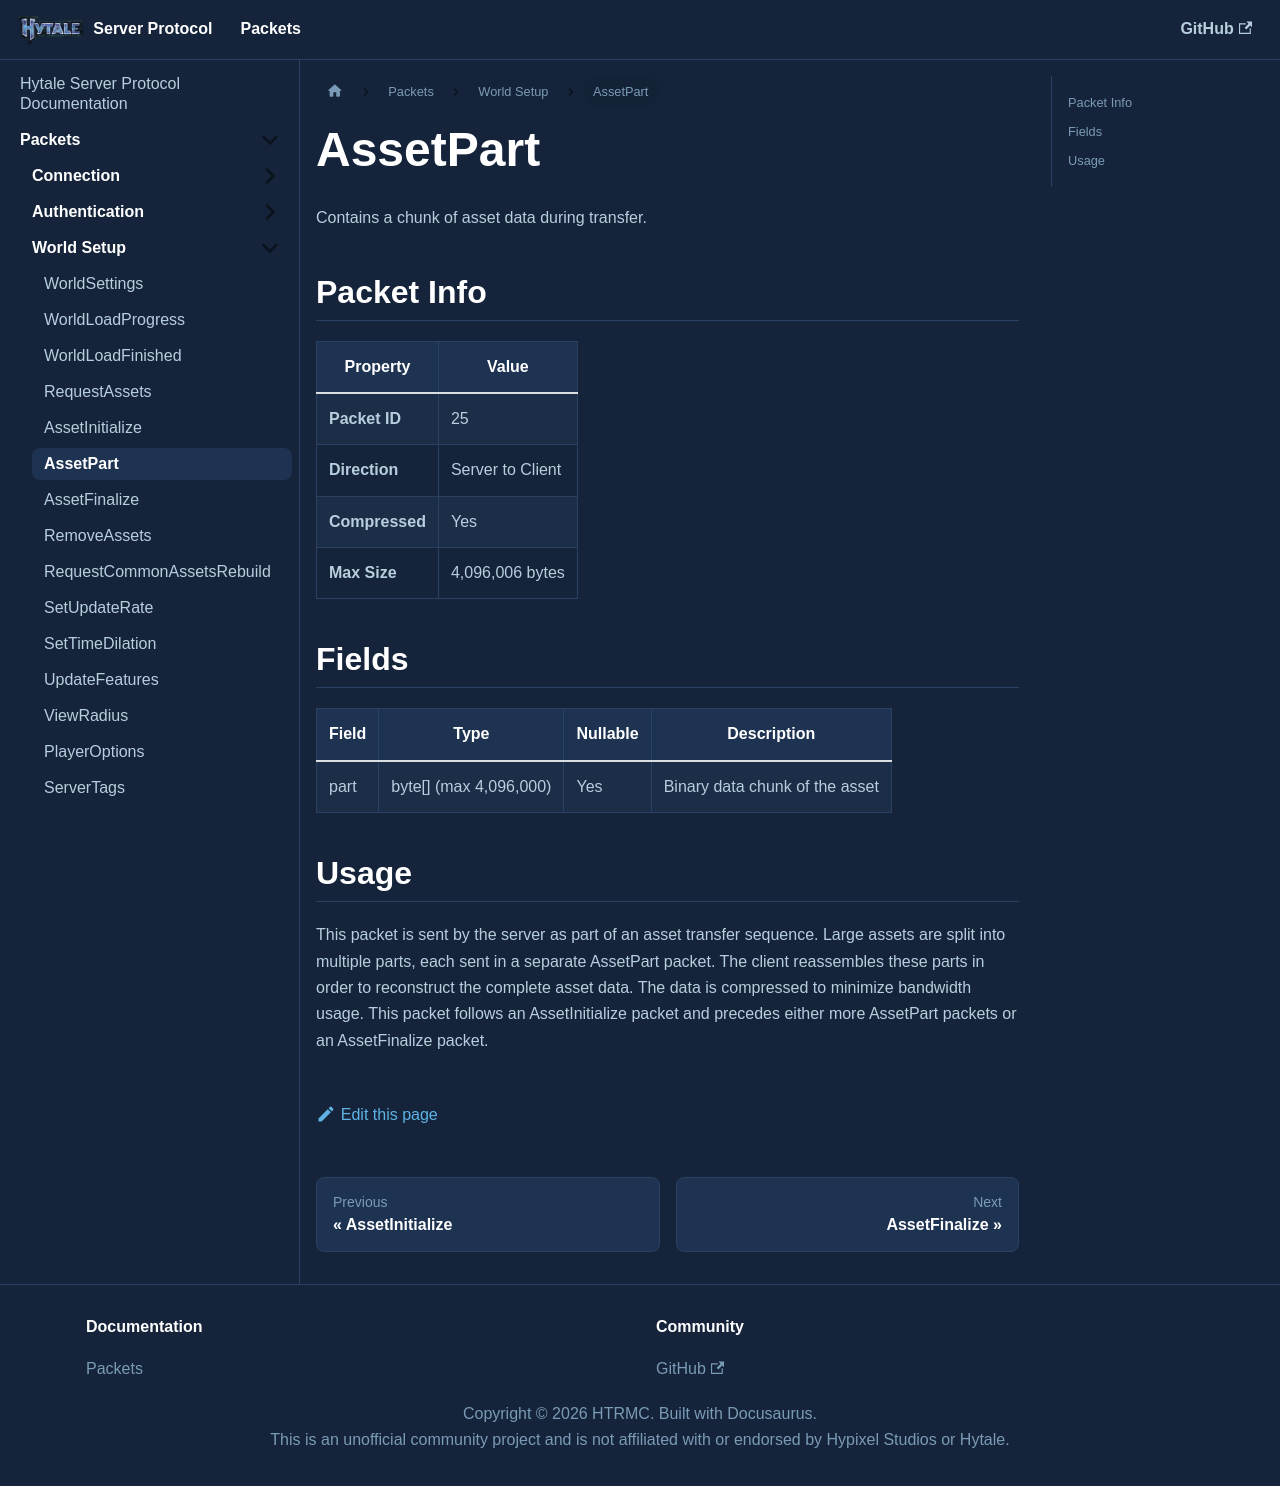

repository: HTRMC/HytaleServerDocs · page: docs/packets/setup/assetpart/index.html · generator: docusaurus

---
sidebar_position: 6
---

# AssetPart

Contains a chunk of asset data during transfer.

## Packet Info

| Property | Value |
|----------|-------|
| **Packet ID** | 25 |
| **Direction** | Server to Client |
| **Compressed** | Yes |
| **Max Size** | 4,096,006 bytes |

## Fields

| Field | Type | Nullable | Description |
|-------|------|----------|-------------|
| part | byte[] (max 4,096,000) | Yes | Binary data chunk of the asset |

## Usage

This packet is sent by the server as part of an asset transfer sequence. Large assets are split into multiple parts, each sent in a separate AssetPart packet. The client reassembles these parts in order to reconstruct the complete asset data. The data is compressed to minimize bandwidth usage. This packet follows an AssetInitialize packet and precedes either more AssetPart packets or an AssetFinalize packet.
